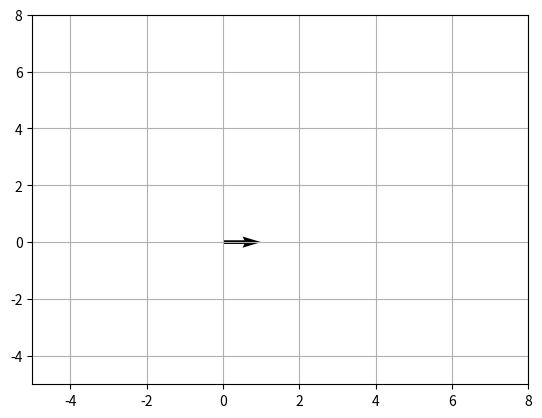
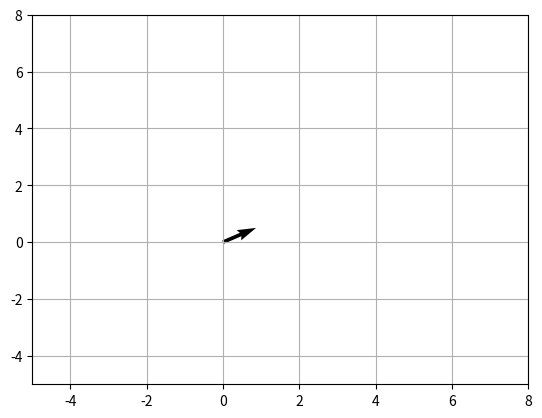

Generate these figures, in order, with matplotlib:
# %%
import numpy as np
from matplotlib.patches import Polygon
import matplotlib.pyplot as plt

# %%
m = np.array([
    [1, 0],
    [0, 1]
])

v = np.array([1, 0])

m.dot(v)

# %%


def renderV(v, color='k'):
    fig, ax = plt.subplots()
    a = ax.quiver(0, 0, v[0], v[1], angles='xy',
                  scale_units='xy', scale=1, color=color)
    ax.set_xlim([-5, 8])
    ax.set_ylim([-5, 8])

    plt.grid()  # 生成网格
    plt.show()


# %%
renderV(v)
# %%
m2 = np.array([
    [np.cos(30*np.pi/180), -1 * np.sin(30*np.pi/180)],
    [np.sin(30*np.pi/180), np.cos(30*np.pi/180)]
])
v2 = m2.dot(np.array([1, 0]))
v2
# %%
renderV(v2)

# %%
